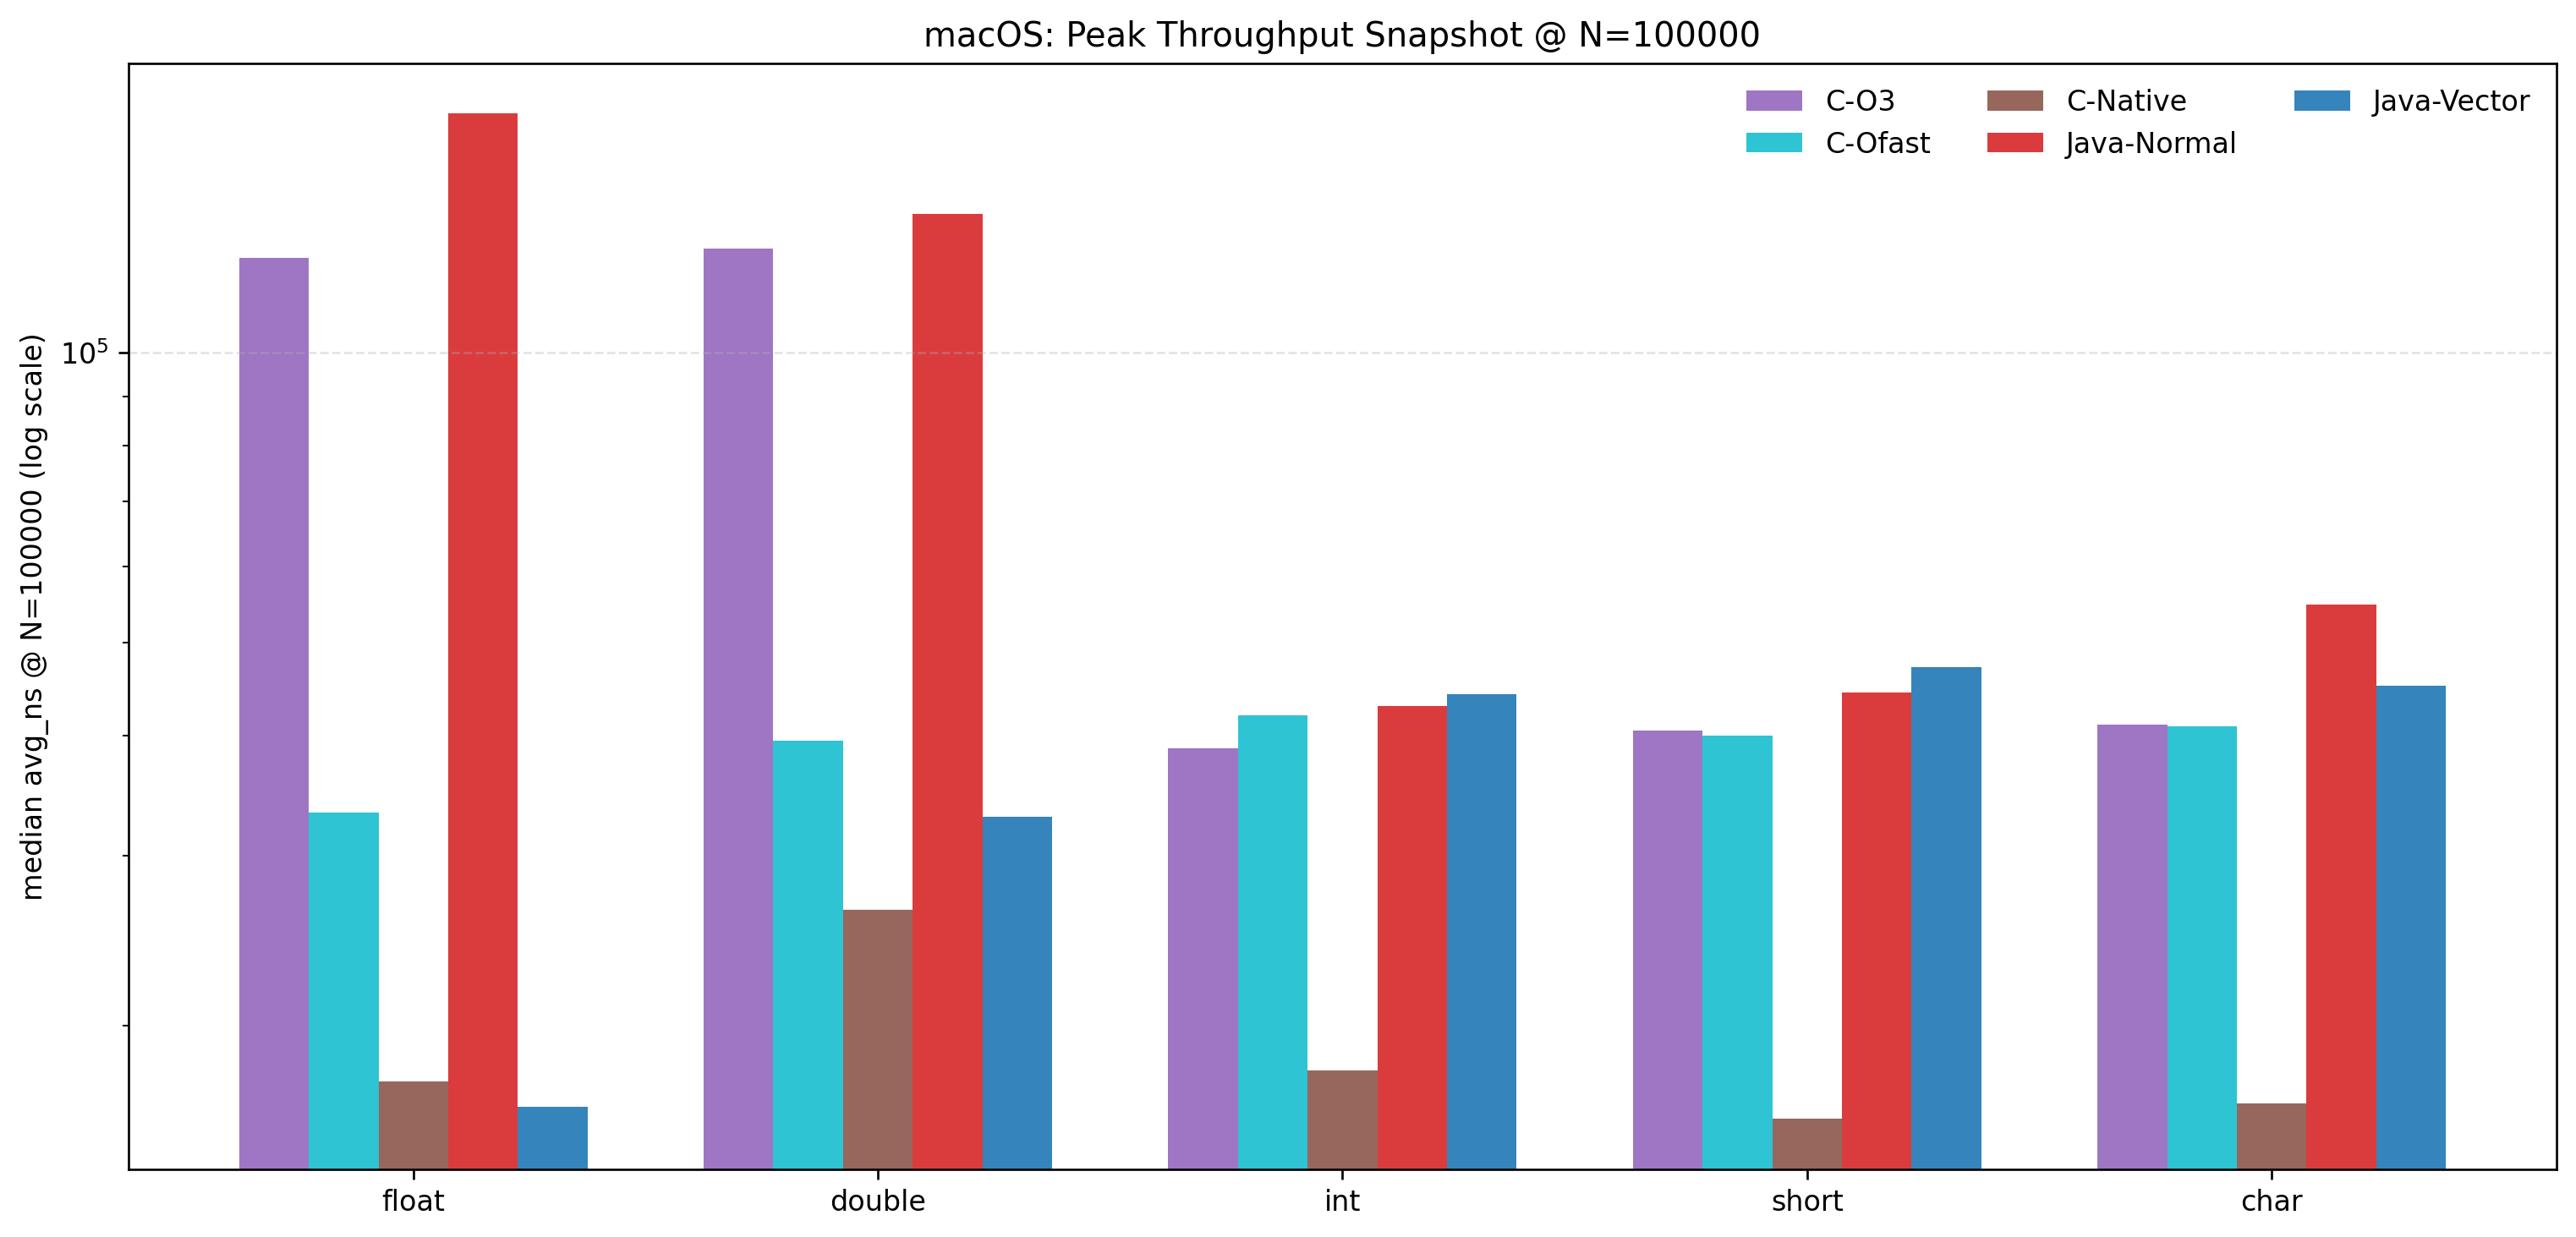

The data file committed next to this chart (first rows):
platform, series, type, label, median_avg_ns
macOS, C-O3, float, float, 125375
macOS, C-O3, double, double, 128320
macOS, C-O3, int, int, 38835
macOS, C-O3, short, short, 40495
macOS, C-O3, signed_char, char, 41025
macOS, C-Ofast, float, float, 33275
macOS, C-Ofast, double, double, 39515
macOS, C-Ofast, int, int, 41960
macOS, C-Ofast, short, short, 40000
macOS, C-Ofast, signed_char, char, 40880
macOS, C-Native, float, float, 17490
macOS, C-Native, double, double, 26355
macOS, C-Native, int, int, 17950
macOS, C-Native, short, short, 15995
macOS, C-Native, signed_char, char, 16600
macOS, Java-Normal, float, float, 177134
macOS, Java-Normal, double, double, 139319
macOS, Java-Normal, int, int, 42909
macOS, Java-Normal, short, short, 44372
macOS, Java-Normal, signed_char, char, 54731
macOS, Java-Vector, float, float, 16455
macOS, Java-Vector, double, double, 32970
macOS, Java-Vector, int, int, 44206
macOS, Java-Vector, short, short, 47117
macOS, Java-Vector, signed_char, char, 45069
